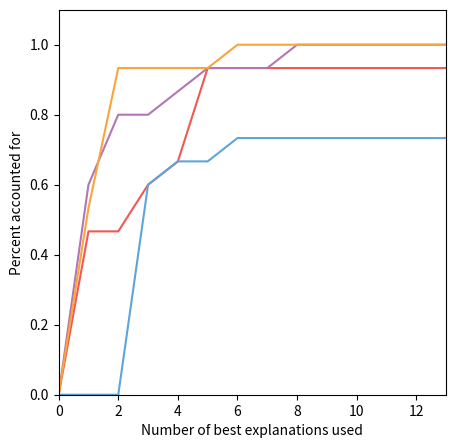

The matplotlib source for this figure: (Note: this script raises an exception after producing the figure.)
import matplotlib.pyplot as plt
import numpy as np
import json

def corr(x,y):
    """
    Computes the correlation between x and y
    """
    cm = np.cov(x,y)
    if cm[0][0] == 0 or cm[1][1] == 0:
        c = 0
    else:
        c = cm[0][1] / np.sqrt(cm[0][0] * cm[1][1])
    return c


def get_exp_data():
    """
    Gets the survey data for this experiment
    """
    def normalize_survey_data(d):
        """
        Normalizes the data per user so that it sums to one and
        can be more easily compared to the model predictions.
        """
        for i in range(len(d[0])): # for each user
            ut = 0.0
            for j in range(len(d)): # for each entry
                ut += d[j][i]
            for j in range(len(d)): # update each value
                d[j][i] = float(d[j][i]) / ut
        return d

    survey_data_x1 = normalize_survey_data(np.asarray(map(lambda x: map(lambda y: int(y), x), json.loads('[["7","7","5","2","7","7","3","6","7","7","5","1","4","7"],["2","7","6","2","7","2","3","6","7","5","5","1","4","7"],["6","7","6","5","7","6","4","6","7","6","4","1","5","7"],["6","7","5","6","7","7","4","6","7","7","5","1","4","5"],["6","7","4","3","7","5","3","6","7","4","3","1","4","6"],["2","7","4","6","7","2","3","6","6","4","3","1","1","5"],["6","7","4","4","7","7","4","6","7","6","3","1","4","5"],["1","7","6","7","1","1","1","1","1","1","1","1","1","1"],["2","7","4","7","2","1","2","6","3","3","2","1","1","1"],["6","1","6","2","3","2","3","6","4","4","4","1","4","3"],["5","1","6","7","2","5","3","6","5","5","3","1","1","3"],["1","1","3","5","1","1","2","6","1","2","2","1","1","2"],["2","1","1","5","1","1","1","2","3","1","1","1","1","1"]]')), dtype='float64'))
    survey_data_x1_2 = normalize_survey_data(np.asarray(map(lambda x: map(lambda y: int(y), x), json.loads('[["7","7","3","7","7","7","7","7","7","7","7","7","4","7","6"],["7","7","2","7","7","1","7","7","6","7","7","7","3","1","6"],["7","7","4","7","7","7","7","7","7","7","6","7","3","7","6"],["7","6","3","7","5","7","7","7","7","6","5","7","6","4","7"],["7","6","4","7","7","7","7","5","4","5","5","7","5","4","4"],["7","5","4","7","7","1","7","6","5","5","4","7","3","4","3"],["7","7","2","7","7","7","7","7","7","6","5","6","4","1","6"],["1","1","4","1","1","1","1","1","1","1","1","2","3","1","1"],["7","4","5","1","7","7","6","3","3","2","3","5","3","1","4"],["7","4","5","1","5","5","1","5","7","4","5","6","4","4","6"],["7","4","5","1","5","1","5","6","7","5","6","5","5","4","6"],["1","2","4","1","1","1","1","4","1","1","3","5","4","1","1"],["1","1","2","1","1","1","1","3","1","1","1","7","5","1","1"]]')), dtype='float64'))

    survey_data_x2 = normalize_survey_data(np.asarray(map(lambda x: map(lambda y: int(y), x), json.loads('[["7","7","7","7","7","7","7","7","7","7","7","7","7","4"],["7","7","7","7","7","2","1","7","7","7","7","7","3","1"],["7","7","7","7","7","2","7","7","7","7","5","7","7","4"],["7","3","7","5","6","3","7","7","6","7","7","7","6","3"],["5","5","6","5","6","6","7","6","4","7","3","7","6","7"],["3","2","5","1","2","5","4","2","4","5","4","7","5","1"],["4","4","7","5","3","3","7","6","7","7","3","7","6","5"],["1","1","1","1","1","7","1","1","1","1","2","1","1","1"],["3","1","2","6","5","4","3","3","2","1","4","2","1","4"],["7","4","4","6","7","2","3","6","4","5","3","3","6","5"],["6","5","3","6","6","7","6","6","4","3","4","2","3","5"],["3","2","2","6","2","3","2","2","1","1","2","1","1","5"],["1","1","1","1","4","4","1","1","1","1","1","1","1","4"]]')), dtype='float64'))
    survey_data_x2_2 = normalize_survey_data(np.asarray(map(lambda x: map(lambda y: int(y), x), json.loads('[["6","7","7","7","7","6","7","7","7","6","5","5","7","6","7"],["4","7","7","7","7","6","7","7","7","4","6","6","5","4","7"],["6","7","7","7","7","7","7","7","7","5","5","5","6","6","7"],["5","7","7","7","7","3","7","4","6","5","6","6","3","5","4"],["4","7","7","7","7","5","7","3","4","5","5","4","3","5","5"],["4","4","7","7","7","4","5","3","4","5","6","2","2","5","5"],["4","7","7","7","7","4","7","4","4","5","5","6","4","4","5"],["1","1","1","1","1","1","7","1","1","5","2","1","1","1","1"],["2","2","5","7","7","3","5","1","4","2","2","1","6","5","3"],["4","2","5","5","5","5","3","3","5","4","3","5","6","5","4"],["3","3","1","1","1","4","4","2","4","2","2","2","5","5","4"],["3","4","1","1","1","1","1","2","3","5","1","2","4","3","3"],["2","1","1","1","1","1","6","1","1","6","3","1","1","1","2"]]')), dtype='float64'))

    survey_data_x3 = normalize_survey_data(np.asarray(map(lambda x: map(lambda y: int(y), x), json.loads('[["6","5","5","5","5","5","6","4","6","7","6","4","4","1","6"],["7","6","2","4","6","6","7","4","6","1","5","6","5","7","6"],["7","6","2","3","5","4","4","4","6","1","4","6","5","1","6"],["1","3","4","1","3","3","6","1","3","1","4","2","4","1","7"],["1","2","1","1","2","2","7","1","2","7","6","3","4","3","1"],["1","3","3","1","3","2","5","1","2","4","4","1","4","4","5"],["1","5","3","2","4","2","6","1","2","4","5","4","4","3","6"],["1","3","2","1","2","1","5","1","1","1","4","1","5","3","1"],["7","6","4","7","5","6","6","4","5","5","5","6","3","3","6"],["7","6","3","7","6","7","7","7","7","1","7","6","4","3","6"],["7","6","5","7","6","7","6","7","6","7","5","6","4","3","7"],["6","5","2","3","5","4","7","4","6","1","5","4","4","1","5"],["1","3","1","2","3","4","4","1","2","1","6","3","4","3","7"]]')), dtype='float64'))
    survey_data_x3_2 = normalize_survey_data(np.asarray(map(lambda x: map(lambda y: int(y), x), json.loads('[["4","5","5","7","7","7","3","7","6","5","5","4","6","5","6"],["6","7","6","7","7","7","4","4","7","6","4","5","7","7","7"],["5","6","4","7","7","7","4","6","6","3","2","4","6","6","7"],["4","5","5","5","4","1","3","5","1","5","3","2","4","1","1"],["4","2","4","1","1","1","3","4","1","1","4","2","4","1","1"],["2","5","5","1","1","5","1","2","1","1","3","1","2","1","2"],["4","5","3","1","5","6","3","4","1","3","3","2","2","1","2"],["2","5","3","1","1","5","3","1","1","2","2","1","1","1","2"],["5","5","3","7","7","7","4","2","4","5","4","5","6","6","7"],["6","7","4","7","7","7","4","3","6","3","6","7","7","5","7"],["4","5","5","7","7","7","3","5","6","7","5","7","7","5","7"],["4","5","4","7","7","7","3","4","6","5","4","4","6","4","7"],["2","6","5","1","1","1","3","7","1","1","3","1","2","1","1"]]')), dtype='float64'))

    survey_data_x4 = normalize_survey_data(np.asarray(map(lambda x: map(lambda y: int(y), x), json.loads('[["2","3","2","5","1","1","3","1","1","2","2","2","1","2","1"],["6","5","5","5","6","6","3","6","6","6","6","7","7","5","1"],["1","3","4","4","4","2","4","4","3","1","2","1","5","6","1"],["1","1","2","1","1","1","1","1","1","1","3","1","7","2","1"],["1","1","1","1","1","1","1","1","1","2","2","1","1","1","1"],["1","1","1","1","1","1","1","1","1","1","2","1","1","1","1"],["1","3","2","1","1","1","1","2","1","2","2","2","1","2","1"],["4","6","2","3","4","6","2","6","5","5","4","5","5","3","1"],["6","2","6","7","6","6","7","7","6","7","6","6","6","7","1"],["2","5","5","3","5","3","6","4","5","1","3","3","6","6","2"],["3","1","6","7","3","3","6","5","4","2","3","2","5","6","1"],["7","7","7","7","7","7","7","7","7","5","7","7","7","7","7"],["4","7","4","6","7","6","6","4","6","6","6","6","7","7","1"]]')), dtype='float64'))
    survey_data_x4_2 = normalize_survey_data(np.asarray(map(lambda x: map(lambda y: int(y), x), json.loads('[["4","2","2","3","1","1","1","3","3","3","1","2","3","1","2"],["4","3","6","5","7","7","7","5","6","5","4","4","5","4","7"],["3","4","3","5","1","7","7","1","2","3","4","2","5","6","5"],["1","1","1","1","1","1","1","1","1","1","1","1","1","1","1"],["1","2","1","1","1","1","1","1","1","2","1","1","1","1","1"],["1","1","1","3","1","1","1","1","1","1","1","1","1","1","1"],["4","4","1","3","1","1","1","1","2","1","2","1","1","1","1"],["5","6","3","4","7","7","7","2","4","5","1","3","3","7","6"],["6","6","7","3","7","7","7","5","6","6","7","4","5","7","7"],["4","4","2","1","5","7","6","4","4","6","5","3","5","6","5"],["4","4","4","1","1","1","1","3","4","4","6","2","5","3","4"],["7","6","7","3","7","7","7","7","7","7","7","6","6","7","7"],["6","6","2","5","7","6","7","3","4","6","6","4","5","6","7"]]')), dtype='float64'))
    
    survey_data_x1 = np.concatenate((survey_data_x1,survey_data_x1_2), axis=1)
    survey_data_x2 = np.concatenate((survey_data_x2,survey_data_x2_2), axis=1)
    survey_data_x3 = np.concatenate((survey_data_x3,survey_data_x3_2), axis=1)
    survey_data_x4 = np.concatenate((survey_data_x4,survey_data_x4_2), axis=1)
    sd = (survey_data_x1, survey_data_x2, survey_data_x3, survey_data_x4)
    return sd


def exp_plot(knowledge=None, no_knowledge=None, complexity=None, utility=None, ind=1):
    """
    Generates the plots for the first experiment
    """
    sd = get_exp_data()
    
    # explanation labels for plot
    labels = ['Near A', 'Far C', 'Near A, Far C', 'Near A, Far B and C', 'Near A, Far B', 'Far B', 'Far B and C', 'Far A', 'Near B, Far C', 'Near A and B, Far C', 'Near A and B', 'Near B', 'Far A and C']

    # gets the survey data for this case
    survey_data = sd[ind-1]
    # sets up the file name for this case
    fn = 'x'+str(ind)

    # sets up the various model predictions used for this case
    knowledge = knowledge / knowledge.sum()
    no_knowledge = no_knowledge / no_knowledge.sum()
    predictions = (no_knowledge, knowledge)
    complexity = 1.0 / complexity
    complexity = complexity / complexity.sum()
    utility = utility / utility.sum()
    
    # sets up the survey data for plotting
    sumTotal = survey_data.sum(axis=1)
    mean = survey_data.mean(axis=1)
    std = survey_data.std(axis=1)
    stderr = std / np.sqrt(15)

    # plots the near and far exponential functions
    fig, ax = plt.subplots(1,2)
    ax[0].set_title('Near Function')
    ax[0].plot(np.arange(0,12,0.1), np.exp(-0.249 * np.arange(0,12,0.1)))
    ax[1].set_title('Far Function')
    ax[1].plot(np.arange(0,12,0.1), 1-np.exp(-0.249 * np.arange(0,12,0.1)))
    fig.set_size_inches(25,10)
        
    fig.suptitle('Utility Exp Functions', fontsize=18, fontweight='bold')
    plt.savefig('plots/plot_utility_exp_functions.png', dpi=100, bbox_inches='tight')
    

    # plots var plots for complexity, utility and combined metric for this case
    fig, axes = plt.subplots(1,3)
    bar_width = 0.3

    data = (complexity, utility, predictions[1])

    for i in [0,1,2]:
#        axe[i].errorbar([1,2,3,4,5,6,7,8,9,10,11,12,13], mean, yerr=std)
        axes[i].bar(np.arange(13)+1, data[i], bar_width, color='#4D4D4D', label='Model Prediction')
        
       # for t in axes[i].get_yticklabels():
        #    t.set_color('r')
        axes[i].set_xlim(0,14)

        ax2 = axes[i]#.twinx()
        ax2.bar(np.arange(13)+1+bar_width, mean, bar_width, color='#F15854', label='Survey Data')
        ax2.errorbar(np.arange(13)+1+bar_width+0.15, mean, yerr=stderr,linestyle='', ecolor='#5DA5DA', capsize=3, elinewidth=3)
       # for t in ax2.get_yticklabels():
        #    t.set_color('g')
        
        axes[i].set_title('Complexity' if i == 0 else 'Utility' if i == 1 else 'Combined', fontsize=16)
        #ax2.set_ylim(0,8)
        ax2.set_xlim(0,14)

        axes[i].set_xticks(np.arange(13)+1)
        axes[i].set_xticklabels(labels, rotation=75, fontsize=16)

    fig.set_size_inches(20,5)
        
    fig.suptitle('Case '+str(ind), fontsize=28, fontweight='bold')
    plt.savefig('plots/plot_human_data_exp_'+fn+'.png', dpi=200, bbox_inches='tight')



    # plots the model predictions for this case
    fig, axes = plt.subplots(1,1)
    axes.bar(np.arange(13)+1, data[2], bar_width, color='#4D4D4D', label='Model Predictions')
    axes.set_xlim(0,14)

    ax2 = axes
    ax2.bar(np.arange(13)+1+bar_width, mean, bar_width, color='#F15854', label='Survey Data')
    ax2.errorbar(np.arange(13)+1+bar_width+0.15, mean, yerr=stderr,linestyle='', ecolor='#5DA5DA', capsize=3, elinewidth=3)
    ax2.set_xlim(0,14)

    axes.set_xticks(np.arange(13)+1)
    axes.set_xticklabels(labels, rotation=75, fontsize=16)

    
    axes.legend(loc='upper right', fancybox=True, 
                                   shadow=True, ncol=4, fontsize='small')

    fig.set_size_inches(5,5)
        
    fig.suptitle('Case '+str(ind), fontsize=28, fontweight='bold')
    plt.savefig('plots/plot_human_data_exp_case'+str(ind)+'_'+fn+'.png', dpi=100, bbox_inches='tight')
    plt.close(fig)


    # Shows the scatter plot for complexity, utility and combined for this case
    fig, axes = plt.subplots(1,3)
    fig.suptitle('Model Predictions vs. Human Data', fontsize=20, fontweight='bold')
    

    cor = corr(data[0], mean)
    axes[0].errorbar(mean, data[0], xerr=stderr, linestyle='')
    axes[0].plot(mean, data[0], color='r', label='Corr = %0.4f' % cor, marker = 'o', 
                 linestyle='')
    axes[0].set_ylabel('Complexity Values', color='g')        
    axes[0].set_title('Complexity Vs. Survey Data')
    axes[0].set_xlabel('Survey Data')
    axes[0].legend(loc='upper left', fancybox=True, 
                                   shadow=True, ncol=4, fontsize='small')


    cor = corr(data[1], mean)
    axes[1].errorbar(mean, data[1], xerr=stderr, linestyle='')
    axes[1].plot(mean, data[1], color='r', label='Corr = %0.4f' % cor, marker = 'o', linestyle='')
    axes[1].set_ylabel('Utility', color='g')        
    axes[1].set_title('Utility vs Survey Data')
    axes[1].set_xlabel('Survey Data')
    axes[1].legend(loc='upper left', fancybox=True, 
                                   shadow=True, ncol=4, fontsize='small')

    cor = corr(data[2], mean)
    axes[2].errorbar(mean, data[2], xerr=stderr, linestyle='')
    axes[2].plot(mean, data[2], color='r', label='Corr = %0.4f' % cor, marker = 'o', linestyle='')
    axes[2].set_ylabel('Combined', color='g')        
    axes[2].set_title('Combined vs Survey Data')
    axes[2].set_xlabel('Survey Data')
    axes[2].legend(loc='upper left', fancybox=True, 
                                   shadow=True, ncol=4, fontsize='small')

    fig.set_size_inches(20,5)
    plt.savefig('plots/plot_scatter_exp_'+fn+'.png', dpi=100, bbox_inches='tight')
    plt.close(fig)

    # Model predictions vs. data for this case
    fig, axes = plt.subplots(1,1)
    fig.suptitle('Case '+str(ind), fontsize=20, fontweight='bold')
    

    cor = corr(data[2], mean)
    axes.errorbar(mean, data[2], xerr=stderr, linestyle='')
    axes.plot(mean, data[2], color='r', label='Corr = %0.4f' % cor, marker = 'o', 
                 linestyle='')
    axes.set_ylabel('Model Predictions', color='g')        
    axes.set_title('Model Predictions Vs. Survey Data')
    axes.set_xlabel('Survey Data')
    axes.legend(loc='upper left', fancybox=True, 
                                   shadow=True, ncol=4, fontsize='small')


    fig.set_size_inches(5,5)
    plt.savefig('plots/plot_scatter_exp_case'+str(ind)+'_'+fn+'.png', dpi=100, bbox_inches='tight')
    plt.close(fig)

def exp_full_scatter(predictions, complexity, utility):
    """
    generates the full scatter plot for all 4 cases in one plot
    """
    survey_data = get_exp_data()

    # sets up the model predictions
    predictions = np.concatenate((predictions[0] / predictions[0].sum(), predictions[1] / predictions[1].sum(), predictions[2] / predictions[2].sum(), predictions[3] / predictions[3].sum()))
    
    complexity = 1.0 / complexity
    complexity = np.concatenate((complexity[0] / complexity[0].sum(), complexity[1] / complexity[1].sum(), complexity[2] / complexity[2].sum(), complexity[3] / complexity[3].sum()))
    utility = np.concatenate((utility[0] / utility[0].sum(), utility[1] / utility[1].sum(), utility[2] / utility[2].sum(), utility[3] / utility[3].sum()))

    data = (complexity, utility, predictions)

    # sets up survey data
    mean = np.concatenate((survey_data[0].mean(axis=1), survey_data[1].mean(axis=1), survey_data[2].mean(axis=1), survey_data[3].mean(axis=1)))
    std = np.concatenate((survey_data[0].std(axis=1), survey_data[1].std(axis=1), survey_data[2].std(axis=1), survey_data[3].std(axis=1)))
    stderr = std / np.sqrt(15)

    # scatter plot
    fig, axes = plt.subplots(1,3)
    fig.suptitle('Model Predictions vs. Human Data', fontsize=20, fontweight='bold')
    
    
    cor = corr(data[0], mean)
    axes[0].errorbar(data[0], mean, xerr=stderr, linestyle='')
    axes[0].plot(mean, data[0], color='r', marker = 'o', 
                     linestyle='') #, label='Corr = %0.4f' % cor)
    axes[0].set_xlabel('Model Predictions')        
    axes[0].set_title('Simplicity Model')
    axes[0].set_ylabel('Human Judgments')
    axes[0].set_xlim(0, 0.2)
    axes[0].set_ylim(0, 0.2)
#    axes[0].legend(loc='upper left', fancybox=True, 
 #                  shadow=True, ncol=4, fontsize='small')
    
    
    cor = corr(data[1], mean)
    axes[1].errorbar(data[1], mean, xerr=stderr, linestyle='')
    axes[1].plot(mean, data[1], color='r', marker = 'o', linestyle='') #label='Corr = %0.4f' % cor
    axes[1].set_xlabel('Model Predictions')        
    axes[1].set_title('Utility-only Model')
    axes[1].set_ylabel('Human Judgments')
    axes[1].set_xlim(0, 0.2)
    axes[1].set_ylim(0, 0.2)
#    axes[1].legend(loc='upper left', fancybox=True, 
 #                  shadow=True, ncol=4, fontsize='small')
    
    cor = corr(data[2], mean)
    axes[2].errorbar(data[2], mean, xerr=stderr, linestyle='')
    axes[2].plot(mean, data[2], color='r', marker = 'o', linestyle='') # label='Corr = %0.4f' % cor
    axes[2].set_xlabel('Model Predictions')        
    axes[2].set_title('Decision Net Model')
    axes[2].set_ylabel('Human Judgments')
    axes[2].set_xlim(0, 0.2)
    axes[2].set_ylim(0, 0.2)
#    axes[2].legend(loc='upper left', fancybox=True, 
  #                 shadow=True, ncol=4, fontsize='small')
    
    fig.set_size_inches(20,5)
    plt.savefig('plots/plot_scatter_exp.png', dpi=100, bbox_inches='tight')
    plt.close(fig)


def plot_generate():
    """
    Plots the explanations generated by people compared to the survey data
    """
    # represents how many explanations were covered by top model predictions
    # starts at (0,0)
    case_1 = np.asarray([0,7,0,2,1,4,0,0,0,0,0,0,0,0]).cumsum() / 15.0
    case_2 = np.asarray([0,9,3,0,1,1,0,0,1,0,0,0,0,0]).cumsum() / 15.0
    case_3 = np.asarray([0,0,0,9,1,0,1,0,0,0,0,0,0,0]).cumsum() / 15.0
    case_4 = np.asarray([0,8,6,0,0,0,1,0,0,0,0,0,0,0]).cumsum() / 15.0

    fig, axes = plt.subplots(1,1)
    axes.plot(np.arange(14), case_1, color='#F15854', linestyle='-')
    axes.plot(np.arange(14), case_2, color='#B276B2', linestyle='-')
    axes.plot(np.arange(14), case_3, color='#5DA5DA', linestyle='-')
    axes.plot(np.arange(14), case_4, color='#FAA43A', linestyle='-')
    axes.set_ylabel('Percent accounted for')
    axes.set_xlabel('Number of best explanations used')
    axes.set_ylim(0,1.1)
    axes.set_xlim(0,13)
    fig.set_size_inches(5,5)
    plt.savefig('plots/plot_generate_all.png', dpi=100, bbox_inches='tight')
    plt.close(fig)

    fig, axes = plt.subplots(1,1)
    #fig.suptitle('Model predictions compared to generated responses', fontsize=18, fontweight='bold')
    axes.plot(np.arange(14), case_1, color='r', linestyle='-')
    axes.set_ylabel('Percent accounted for')
    axes.set_xlabel('Number of best explanations used')
    axes.set_ylim(0,1.1)
    axes.set_xlim(0,13)
    fig.set_size_inches(5,5)
    plt.savefig('plots/plot_generate_case1.png', dpi=100, bbox_inches='tight')
    plt.close(fig)
  
    fig, axes = plt.subplots(1,1)
    #fig.suptitle('Model predictions compared to generated responses', fontsize=18, fontweight='bold')
    axes.plot(np.arange(14), case_2, color='r', linestyle='-')
    axes.set_ylabel('Percent accounted for')
    axes.set_xlabel('Number of best explanations used')
    axes.set_ylim(0,1.1)
    axes.set_xlim(0,13)
    fig.set_size_inches(5,5)
    plt.savefig('plots/plot_generate_case2.png', dpi=100, bbox_inches='tight')
    plt.close(fig)

    fig, axes = plt.subplots(1,1)
    #fig.suptitle('Model predictions compared to generated responses', fontsize=18, fontweight='bold')
    axes.plot(np.arange(14), case_3, color='r', linestyle='-')
    axes.set_ylabel('Percent accounted for')
    axes.set_xlabel('Number of best explanations used')
    axes.set_ylim(0,1.1)
    axes.set_xlim(0,13)
    fig.set_size_inches(5,5)
    plt.savefig('plots/plot_generate_case3.png', dpi=100, bbox_inches='tight')
    plt.close(fig)

    fig, axes = plt.subplots(1,1)
   # fig.suptitle('Model predictions compared to generated responses', fontsize=18, fontweight='bold')
    axes.plot(np.arange(14), case_4, color='r', linestyle='-')
    axes.set_ylabel('Percent accounted for')
    axes.set_xlabel('Number of best explanations used')
    axes.set_ylim(0,1.1)
    axes.set_xlim(0,13)
    fig.set_size_inches(5,5)
    plt.savefig('plots/plot_generate_case4.png', dpi=100, bbox_inches='tight')
    plt.close(fig)
    
if __name__ == '__main__':
    plot_generate()
